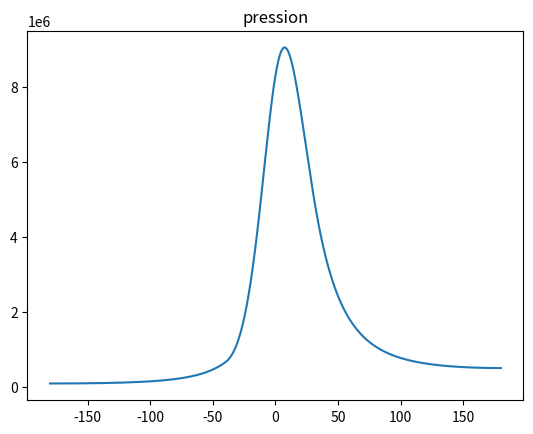
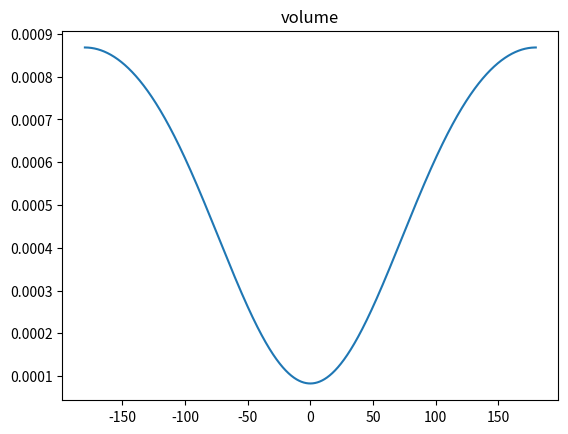
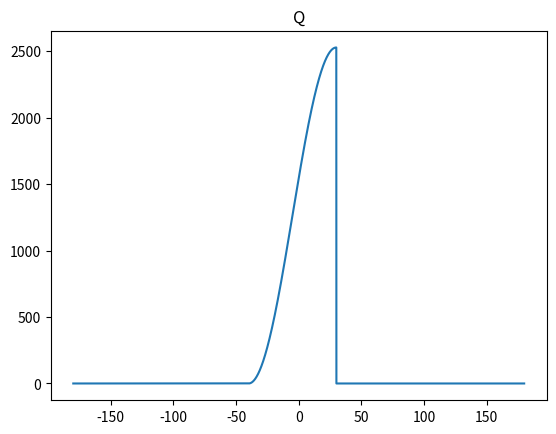
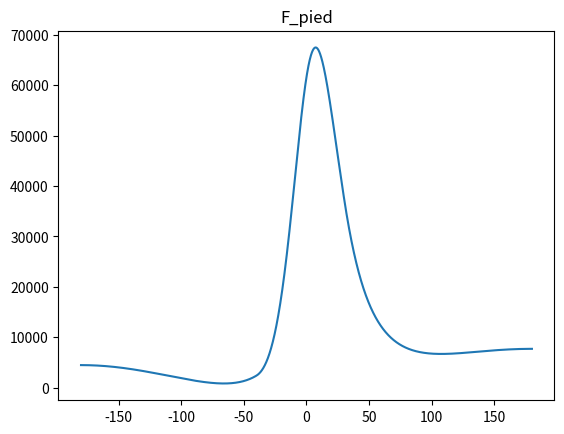
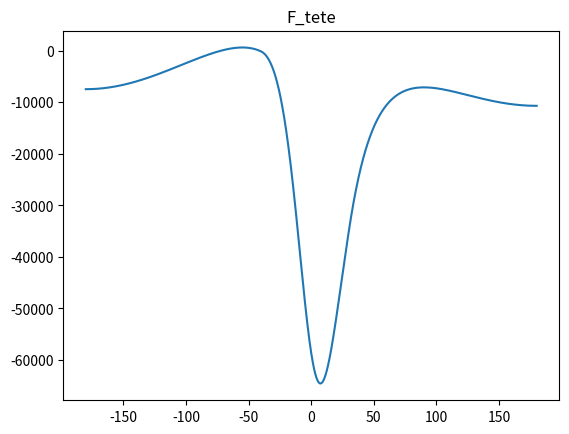

Reproduce these figures in Python, in order.
import math as math
import numpy as np
import matplotlib.pyplot as plt

rpm = 3000
s = 1

theta = np.linspace(-180,180,100000)
thetaC = 40
deltaThetaC = 70 
#=== Toutes les données ===#
tau = 10.5     # Vmax/Vmin
D = 0.1        # diametre piston
C = 0.1        # Course
L = 0.15       # Longueur bielle
mpiston = 0.750  # valeur masse piston [kg]
mbielle = 0.600  # valeur masse bielle [kg]  
Gamma = 1.3 
Q=2800000


def myfunc(rpm, s, theta, thetaC, deltaThetaC):
    """
    Parameters
    ----------
    rpm : type=int
          vitesse de rotation du piston
    s : type=int
        taux de suralimentation
    theta : type=liste numpy
            liste des angles au cours de la rotation
    thetaC : type=int
             angle d'allumage
    deltaThetaC : type=int
                  durée de combustion
    
    Returns 
    -------
    V_output : type=liste numpy
               évolution du volume du cylindre en fonction de l'angle theta
    Q_output : type=liste numpy
               évolution de l'apport de chaleur en fonction de l'angle theta
    F_pied_output : type=liste numpy
                    évolution de la force s'appliquant au pied de la bielle en fonction de l'angle theta
    F_tete_output : type=liste numpy
                    évolution de la force s'appliquant à la tete de la bielle en fonction de l'angle theta
    p_output : type=liste numpy
               évolution de la pression en fonction de l'angle theta
    t : type=int
        epaisseur critique
    
    """
    R = C / 2 # Longueur manivelle
    Beta = L / R
    P_ouput_init=s*100000
    Vc = (2 * R * math.pi * D**2)/4
    thetaRad=np.array(list(map(math.radians,theta)))
    thetaCRad=math.radians(-thetaC)
    deltaThetaCRad=math.radians(deltaThetaC)
    Q_tot = s * (10 ** 5) * Vc / (8.314 * (30 + 273.15))*Q*0.02896 # valeur chaleur emise par fuel par kg de melance admis [J/kg_inlet gas]
    
    
    
    
    def Apport_Q(Q, thetaRad, thetaCRad, deltaThetaCRad):
        """
        Parameters
        ----------
        Q = type=int
            valeur chaleur emise par fuel par kg de melance admis [J/kg_inlet gas]
        thetaRad : type=liste numpy
                liste des angles au cours de la rotation en Rad
        thetaCRad : type=int
                 angle d'allumage en radians
        deltaThetaCRad : type=int
                         durée de combustion en radians
    
        Returns 
        -------
        Ap_Q : type=liste numpy
               évolution de l'apport de chaleur en fonction de l'angle theta
        """
        Ap_Q = np.zeros(len(thetaRad))
        for i in range(len(thetaRad)):
            if thetaCRad <= thetaRad[i] and thetaRad[i] <= thetaCRad + deltaThetaCRad :
                Ap_Q[i]=(Q * (1/2)) *(1- math.cos(math.pi*(thetaRad[i] - thetaCRad)/deltaThetaCRad))
                i=i+1
            else :
                i=i+1 #ap_Q est deja une liste de zéros
        return Ap_Q
    
    
    def Pression(Q, Vc, Beta, gamma, tau, thetaRad, thetaCRad, deltaThetaCRad):
        """
        Parameters
        ----------
        Q = type=int
            valeur chaleur emise par fuel par kg de melance admis [J/kg_inlet gas]
        Vc = type=int
             volume balayé par le piston
        beta = type=int
               rapport entre la longeur de la bielle et la longeur de la manivelle
        gamma = type=int
                constante calorifique dépendante du fluel
        tau = type=int
              rapport entre le volume maximal et minimal du cylindre
        thetaRad : type=liste numpy
                liste des angles au cours de la rotation en Rad
        thetaCRad : type=int
                 angle d'allumage en radians
        deltaThetaCRad : type=int
                         durée de combustion en radians
    
        Returns 
        -------
        Ap_Q : type=liste numpy
               évolution de l'apport de chaleur en fonction de l'angle theta
        """
        V = np.zeros(len(thetaRad))
        for i in range(len(thetaRad)):
            V[i]=((Vc/2)*(1-math.cos(thetaRad[i]) + Beta - math.sqrt(Beta**2 - math.sin(thetaRad[i])**2)) + Vc/(tau-1))     
        
        
        dV = np.zeros(len(thetaRad))
        for i in range(len(thetaRad)):
                dV[i]=(Vc/2 * (math.sin(thetaRad[i]) + (math.sin(thetaRad[i]) * math.cos(thetaRad[i]))/(math.sqrt((Beta*2) - math.sin(thetaRad[i])*2))))
      
        dQ = np.zeros(len(thetaRad))
        for i in range(len(thetaRad)):
            if thetaRad[i] >= thetaCRad and thetaRad[i] <= thetaCRad + deltaThetaCRad :
                dQ[i]=(Q * (1/2) * math.sin( math.pi * (thetaRad[i] - thetaCRad)/deltaThetaCRad) * (math.pi/deltaThetaCRad))
        
        p_output = np.zeros(len(thetaRad))
        for i in range(len(thetaRad)):
            if i>0:
                p_output[i] = p_output[i-1] + (thetaRad[1]-thetaRad[0]) * ((-gamma) * p_output[i - 1] * (dV[i] / V[i]) + ((gamma - 1) * dQ[i] / V[i]))
            else:
                p_output[i] = P_ouput_init + (thetaRad[1]-thetaRad[0]) * ((-gamma) * p_output[i - 1] * (dV[i] / V[i]) + ((gamma - 1) * dQ[i] / V[i]))
        return (p_output, V, dV, dQ)
    
    
    def Force(mpiston, mbielle, thetaRad,P):
        """
        Parameters
        ----------
        mpiston= type=int
                 masse du piston
        mbielle : type=int
                 masse de la bielle
        thetaRad : type=liste numpy
                   liste des angles au cours de la rotation en Rad
        P : type=liste numpy
            pression dans le cylindre en fonction de theta
    
        Returns 
        -------
        F_pied_output : type=liste numpy
                        évolution de la force s'appliquant au pied de la bielle en fonction de l'angle theta
        F_tete_output : type=liste numpy
                        évolution de la force s'appliquant à la tete de la bielle en fonction de l'angle theta
        """
        w=(2*math.pi*rpm)/60
        F_pied_output = np.ones(len(thetaRad))
        for i in range(len(thetaRad)):
            F_pied_output[i]=((math.pi * (D**2) * P[i])/4) - (mpiston * R * (w**2) * math.cos(thetaRad[i]))
        
        F_tete_output=np.ones(len(thetaRad))
        for i in range(len(thetaRad)):
            F_tete_output[i]=(-1) * ((math.pi * (D**2) * P[i])/4) + ((mpiston + mbielle) * R * (w**2) * (math.cos(thetaRad[i])))
            
        return(F_pied_output,F_tete_output)
    
    
    
    def myfunc_t( F_pied_output, F_tete_output):
        """
        Parameters
        ----------
        F_pied_output : type=liste numpy
                        évolution de la force s'appliquant au pied de la bielle en fonction de l'angle theta
        F_tete_output : type=liste numpy
                        évolution de la force s'appliquant à la tete de la bielle en fonction de l'angle theta
    
        Returns 
        -------
        t : type=int
            epaisseur critique
        """
        Fcrit = np.max(np.minimum(F_pied_output, -F_tete_output)) 
        print(Fcrit)
        sigma= 450 * (10**6)
        E = 200 * (10**9) 
        #si flambage dans le plan xx
        Kx=1
        px= np.poly1d([1/Fcrit, 0, -1/(11*sigma), 0, -(Kx*L)**2/(math.pi*math.pi*E*419/12)])
        tx=px.r
        #si flambage dans le plan yy
        Ky=0.5
        py= np.poly1d([1/Fcrit, 0, -1/(11*sigma), 0, -(Ky*L)**2/(math.pi*math.pi*E*131/12)])
        ty=py.r
        txx=[]; tyy=[]
        for elem in tx:
            if np.imag(elem)==0 and elem>0:
                txx.append(elem)
        for elem in ty:
            if np.imag(elem)==0 and elem>0:
                tyy.append(elem)
        return max(abs(min(txx)), abs(min(tyy)))    
     
    
    
    V_output = Pression(Q, Vc, Beta, Gamma, tau, thetaRad, thetaCRad, deltaThetaCRad)[1]
    
    Q_output = Apport_Q(Q_tot, thetaRad, thetaCRad, deltaThetaCRad)
    
    p_output = Pression(Q_tot, Vc, Beta, Gamma, tau, thetaRad, thetaCRad, deltaThetaCRad)[0]
    
    F_pied_output = Force( mpiston, mbielle, thetaRad,p_output)[0]
    F_tete_output = Force( mpiston, mbielle, thetaRad,p_output)[1]
    
    t = myfunc_t( F_pied_output, F_tete_output)
    
    return (V_output, Q_output, F_pied_output, F_tete_output, p_output, t)

def plot():
    V_output, Q_output, F_pied_output, F_tete_output, p_output, t= myfunc(rpm, s, theta, thetaC, deltaThetaC)
    plt.figure()
    plt.title("pression")
    plt.plot(theta,p_output)
    plt.show()
    
    plt.figure()
    plt.title("volume")
    plt.plot(theta,V_output)
    plt.show()
    
    plt.figure()
    plt.title("Q")
    plt.plot(theta,Q_output)
    plt.show()
    
    plt.figure()
    plt.title("F_pied")
    plt.plot(theta,F_pied_output)
    plt.show()
    
    plt.figure()
    plt.title("F_tete")
    plt.plot(theta,F_tete_output)
    plt.show()
    
    print(t)
    
plot()
    
    
    
    
    
    